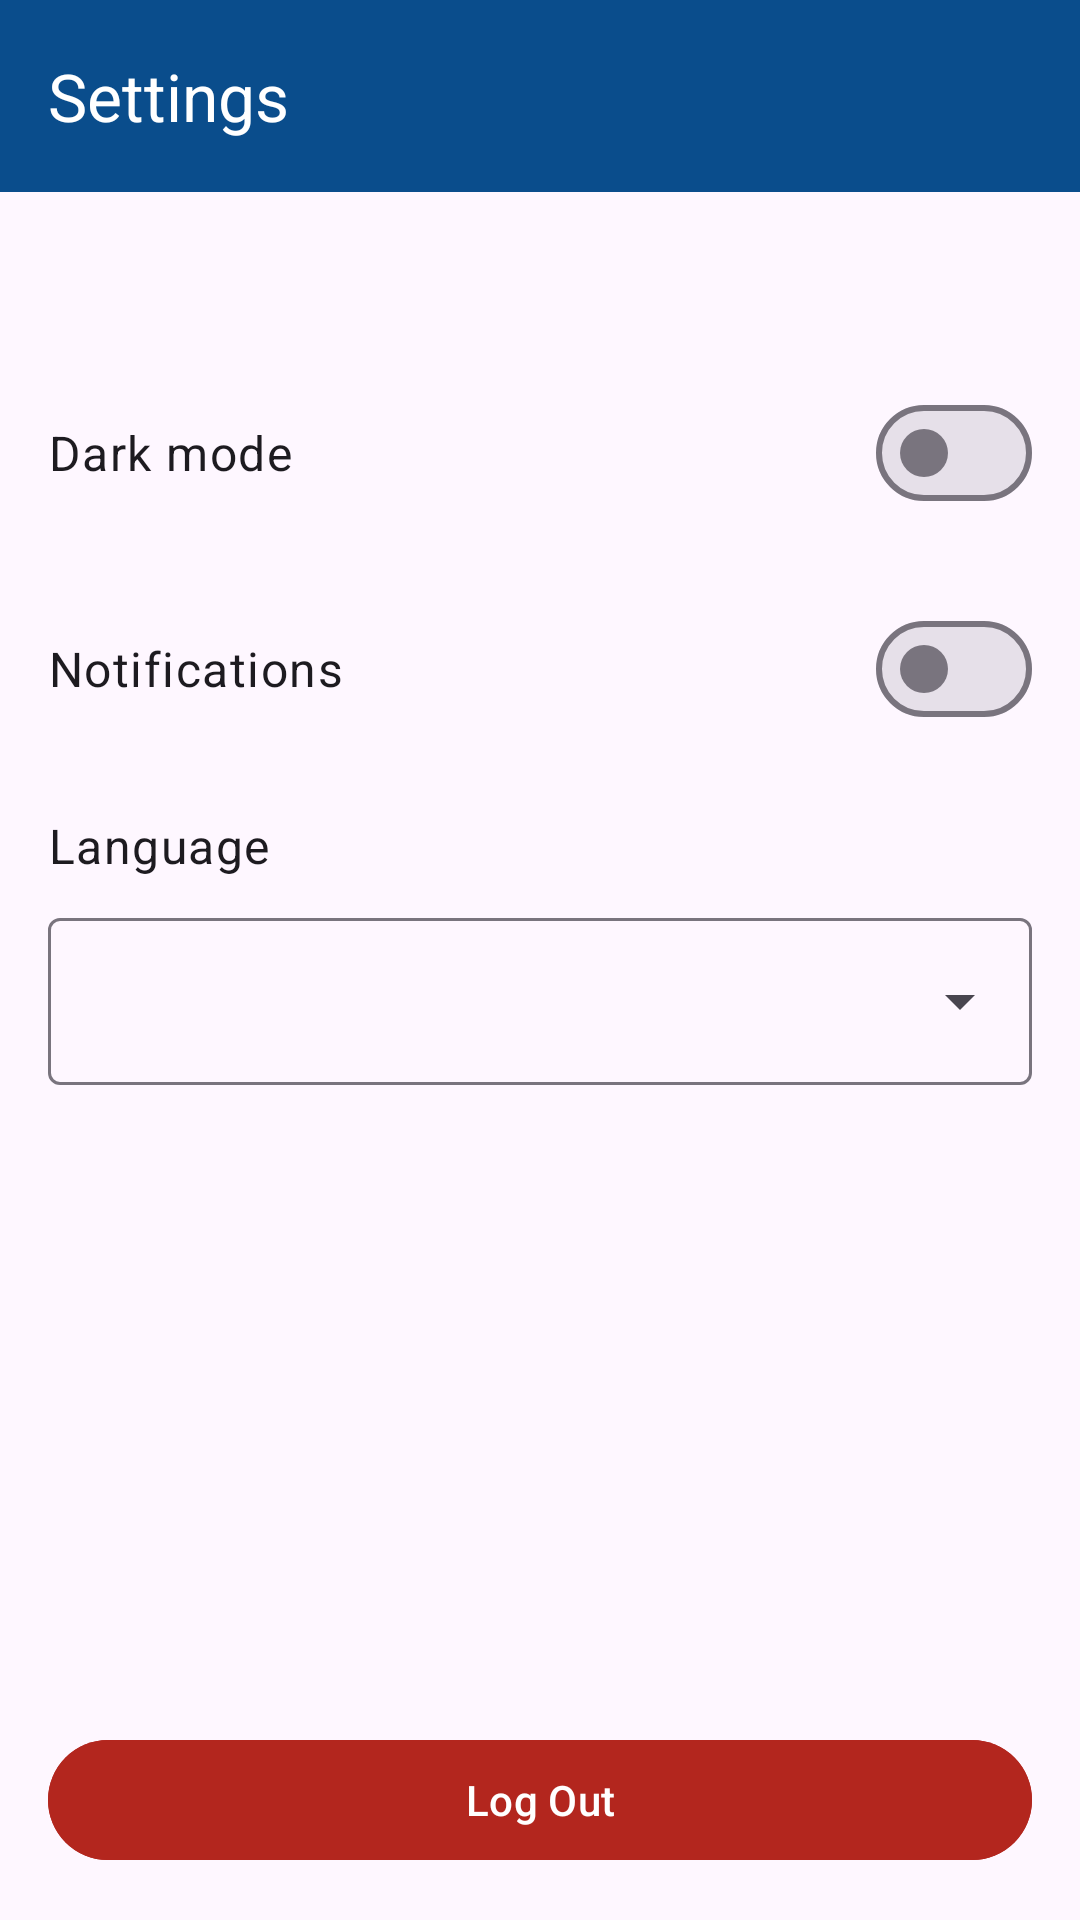

The Android layout XML behind this screen, and the referenced resources:
<!-- AndroidManifest.xml: application theme Theme.ConnectHub -->
<!-- res/layout/fragment_settings.xml -->
<?xml version="1.0" encoding="utf-8"?>
<androidx.constraintlayout.widget.ConstraintLayout xmlns:android="http://schemas.android.com/apk/res/android"
    xmlns:app="http://schemas.android.com/apk/res-auto"
    xmlns:tools="http://schemas.android.com/tools"
    android:layout_width="match_parent"
    android:layout_height="match_parent">

    <com.google.android.material.appbar.MaterialToolbar
        android:id="@+id/toolbar"
        android:layout_width="0dp"
        android:layout_height="?attr/actionBarSize"
        android:background="?attr/colorPrimary"
        android:theme="@style/ThemeOverlay.Material3.Dark.ActionBar"
        app:title="@string/action_settings"
        app:navigationIcon="@drawable/ic_back"
        app:layout_constraintTop_toTopOf="parent"
        app:layout_constraintStart_toStartOf="parent"
        app:layout_constraintEnd_toEndOf="parent" />

    <TextView
        android:id="@+id/textUserEmail"
        android:layout_width="0dp"
        android:layout_height="wrap_content"
        android:padding="16dp"
        android:textAppearance="?attr/textAppearanceBodyMedium"
        app:layout_constraintTop_toBottomOf="@id/toolbar"
        app:layout_constraintStart_toStartOf="parent"
        app:layout_constraintEnd_toEndOf="parent"
        tools:text="Signed in as sarah@example.com" />

    <LinearLayout
        android:id="@+id/rowDarkMode"
        android:layout_width="0dp"
        android:layout_height="wrap_content"
        android:orientation="horizontal"
        android:paddingHorizontal="16dp"
        android:paddingVertical="12dp"
        android:gravity="center_vertical"
        app:layout_constraintTop_toBottomOf="@id/textUserEmail"
        app:layout_constraintStart_toStartOf="parent"
        app:layout_constraintEnd_toEndOf="parent">

        <TextView
            android:layout_width="0dp"
            android:layout_height="wrap_content"
            android:layout_weight="1"
            android:text="@string/label_dark_mode"
            android:textAppearance="?attr/textAppearanceBodyLarge" />

        <com.google.android.material.materialswitch.MaterialSwitch
            android:id="@+id/switchDarkMode"
            android:layout_width="wrap_content"
            android:layout_height="wrap_content" />
    </LinearLayout>

    <LinearLayout
        android:id="@+id/rowNotifications"
        android:layout_width="0dp"
        android:layout_height="wrap_content"
        android:orientation="horizontal"
        android:paddingHorizontal="16dp"
        android:paddingVertical="12dp"
        android:gravity="center_vertical"
        app:layout_constraintTop_toBottomOf="@id/rowDarkMode"
        app:layout_constraintStart_toStartOf="parent"
        app:layout_constraintEnd_toEndOf="parent">

        <TextView
            android:layout_width="0dp"
            android:layout_height="wrap_content"
            android:layout_weight="1"
            android:text="@string/label_notifications"
            android:textAppearance="?attr/textAppearanceBodyLarge" />

        <com.google.android.material.materialswitch.MaterialSwitch
            android:id="@+id/switchNotifications"
            android:layout_width="wrap_content"
            android:layout_height="wrap_content" />
    </LinearLayout>

    <LinearLayout
        android:id="@+id/rowLanguage"
        android:layout_width="0dp"
        android:layout_height="wrap_content"
        android:orientation="vertical"
        android:paddingHorizontal="16dp"
        android:paddingTop="12dp"
        app:layout_constraintTop_toBottomOf="@id/rowNotifications"
        app:layout_constraintStart_toStartOf="parent"
        app:layout_constraintEnd_toEndOf="parent">

        <TextView
            android:layout_width="wrap_content"
            android:layout_height="wrap_content"
            android:text="@string/label_language"
            android:textAppearance="?attr/textAppearanceBodyLarge"
            android:layout_marginBottom="8dp" />

        <com.google.android.material.textfield.TextInputLayout
            style="@style/Widget.Material3.TextInputLayout.OutlinedBox.ExposedDropdownMenu"
            android:layout_width="match_parent"
            android:layout_height="wrap_content">

            <AutoCompleteTextView
                android:id="@+id/dropdownLanguage"
                android:layout_width="match_parent"
                android:layout_height="wrap_content"
                android:inputType="none"
                tools:text="English" />
        </com.google.android.material.textfield.TextInputLayout>
    </LinearLayout>

    <com.google.android.material.button.MaterialButton
        android:id="@+id/buttonLogout"
        android:layout_width="0dp"
        android:layout_height="wrap_content"
        android:layout_margin="16dp"
        android:backgroundTint="?attr/colorError"
        android:text="@string/action_logout"
        app:layout_constraintBottom_toBottomOf="parent"
        app:layout_constraintStart_toStartOf="parent"
        app:layout_constraintEnd_toEndOf="parent" />

</androidx.constraintlayout.widget.ConstraintLayout>
<!-- resources referenced by this layout -->
<resources>
  <string name="action_logout">Log Out</string>
  <string name="action_settings">Settings</string>
  <string name="label_dark_mode">Dark mode</string>
  <string name="label_language">Language</string>
  <string name="label_notifications">Notifications</string>
  <style name="Theme.ConnectHub" parent="Theme.Material3.Light.NoActionBar">
          <item name="colorPrimary">@color/ch_blue</item>
          <item name="colorSecondary">@color/ch_green</item>
          <item name="colorTertiary">@color/ch_gold</item>
          <item name="android:statusBarColor">@color/ch_blue</item>
          <item name="android:windowLightStatusBar">false</item>
      </style>
  <color name="ch_blue">#0A4D8C</color>
  <color name="ch_green">#0B6E4F</color>
  <color name="ch_gold">#D4A017</color>
</resources>
